The GitHub repository miguelrabuge/AI-Project contains a labelled image folder "processed" with 4 categories: pedestrian green light, pedestrian red light, vehicle green light, vehicle red light. Examples follow, each with its label.

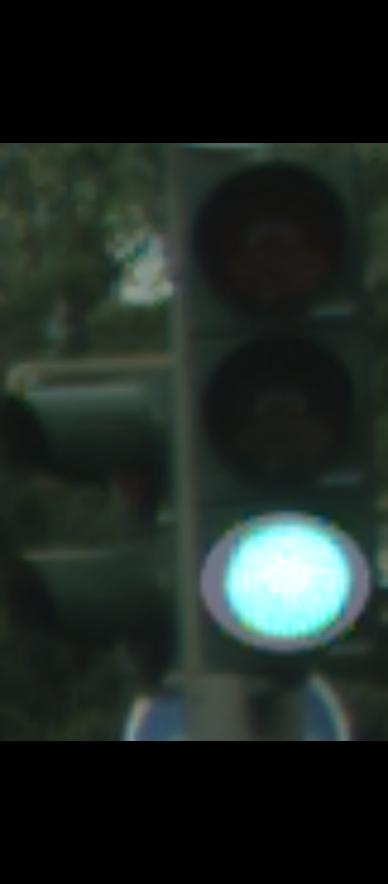
Label: vehicle green light

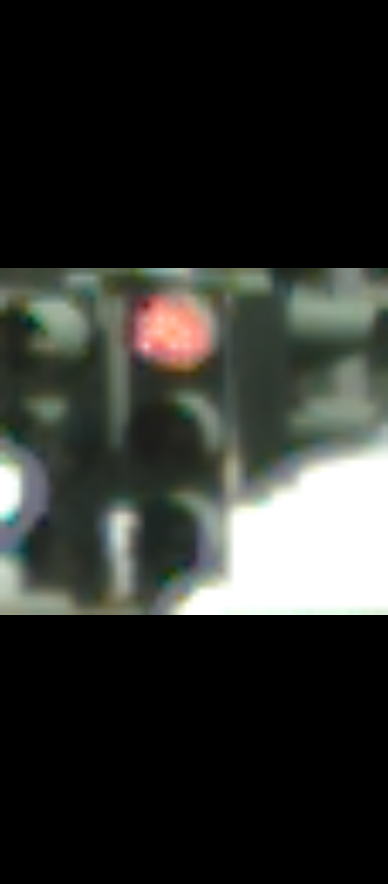
Label: vehicle red light

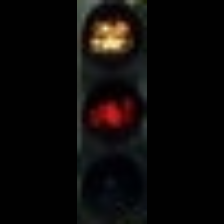
Label: pedestrian red light

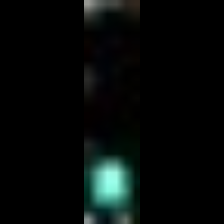
Label: pedestrian green light

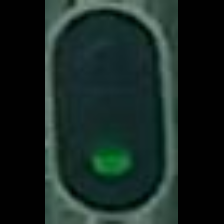
Label: vehicle green light

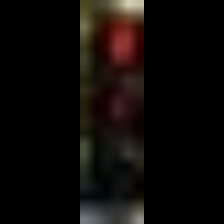
Label: pedestrian red light
